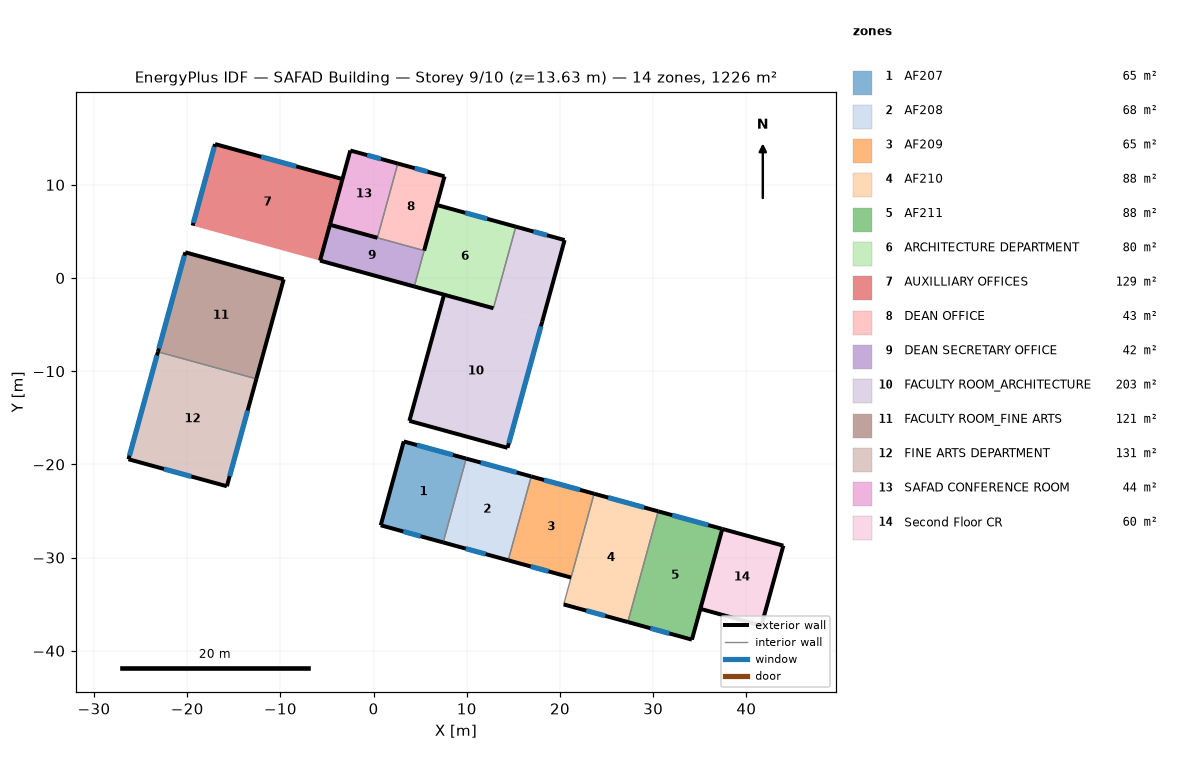
=== STOREY PLAN SPEC (per zone: floor XY polygon, exterior-wall plan segments, windows/doors) ===
zone 1: AF207  (64.8 m²)
  floor: (9.94, -19.38) (7.47, -28.37) (0.77, -26.53) (3.24, -17.54)
  exterior wall: (3.24, -17.54) – (0.77, -26.53)  [9.3 m]
  exterior wall: (0.77, -26.53) – (7.47, -28.37)  [6.9 m]
    window: (3.19, -27.20) – (5.05, -27.71)  [4.5 m²]
  exterior wall: (9.94, -19.38) – (3.24, -17.54)  [6.9 m]
    window: (8.51, -18.99) – (4.66, -17.93)  [2.0 m²]
  interior walls: 1
zone 2: AF208  (67.5 m²)
  floor: (16.92, -21.29) (14.45, -30.29) (7.47, -28.37) (9.94, -19.38)
  exterior wall: (16.92, -21.29) – (9.94, -19.38)  [7.2 m]
    window: (15.35, -20.86) – (11.50, -19.81)  [2.0 m²]
  exterior wall: (7.47, -28.37) – (14.45, -30.29)  [7.2 m]
    window: (9.89, -29.04) – (12.03, -29.63)  [5.2 m²]
  interior walls: 2
zone 3: AF209  (65.2 m²)
  floor: (23.66, -23.15) (21.19, -32.14) (14.45, -30.29) (16.92, -21.29)
  exterior wall: (23.66, -23.15) – (16.92, -21.29)  [7.0 m]
    window: (22.15, -22.73) – (18.29, -21.67)  [2.0 m²]
  exterior wall: (14.45, -30.29) – (21.19, -32.14)  [7.0 m]
    window: (16.87, -30.96) – (18.77, -31.48)  [4.6 m²]
  interior walls: 2
zone 4: AF210  (87.9 m²)
  floor: (30.54, -25.04) (27.28, -36.92) (20.40, -35.03) (23.66, -23.15)
  exterior wall: (20.40, -35.03) – (27.28, -36.92)  [7.1 m]
    window: (22.82, -35.69) – (24.86, -36.25)  [4.9 m²]
  exterior wall: (30.54, -25.04) – (23.66, -23.15)  [7.1 m]
    window: (29.03, -24.62) – (25.17, -23.56)  [2.0 m²]
  interior walls: 2
zone 5: AF211  (87.9 m²)
  floor: (37.42, -26.92) (34.16, -38.80) (27.28, -36.92) (30.54, -25.04)
  exterior wall: (37.42, -26.92) – (30.54, -25.04)  [7.1 m]
    window: (35.91, -26.51) – (32.05, -25.45)  [2.0 m²]
  exterior wall: (27.28, -36.92) – (34.16, -38.80)  [7.1 m]
    window: (29.70, -37.58) – (31.74, -38.14)  [4.9 m²]
  exterior wall: (34.16, -38.80) – (37.42, -26.92)  [12.3 m]
  interior walls: 1
zone 6: ARCHITECTURE DEPARTMENT  (79.9 m²)
  floor: (15.26, 5.51) (12.86, -3.24) (4.37, -0.91) (6.77, 7.84)
  exterior wall: (4.37, -0.91) – (12.86, -3.24)  [8.8 m]
  exterior wall: (15.26, 5.51) – (6.77, 7.84)  [8.8 m]
    window: (12.19, 6.35) – (9.84, 7.00)  [5.7 m²]
  interior walls: 2
zone 7: AUXILLIARY OFFICES  (128.7 m²)
  floor: (-3.34, 10.62) (-5.74, 1.86) (-19.42, 5.62) (-17.01, 14.37)
  exterior wall: (-3.34, 10.62) – (-17.01, 14.37)  [14.2 m]
    window: (-8.30, 11.98) – (-12.06, 13.01)  [9.1 m²]
  exterior wall: (-17.01, 14.37) – (-19.42, 5.62)  [9.1 m]
    window: (-17.09, 14.08) – (-19.34, 5.91)  [23.6 m²]
  interior walls: 1
zone 8: DEAN OFFICE  (43.0 m²)
  floor: (7.61, 10.91) (5.42, 2.94) (0.41, 4.32) (2.60, 12.28)
  exterior wall: (7.61, 10.91) – (2.60, 12.28)  [5.2 m]
    window: (5.80, 11.40) – (4.41, 11.78)  [3.4 m²]
  exterior wall: (5.42, 2.94) – (7.61, 10.91)  [8.3 m]
  interior walls: 2
zone 9: DEAN SECRETARY OFFICE  (41.9 m²)
  floor: (5.42, 2.94) (4.37, -0.91) (-5.74, 1.86) (-4.69, 5.71)
  exterior wall: (-5.74, 1.86) – (4.37, -0.91)  [10.5 m]
  exterior wall: (-4.69, 5.71) – (-5.74, 1.86)  [4.0 m]
  interior walls: 2
zone 10: FACULTY ROOM_ARCHITECTURE  (202.7 m²)
  floor: (20.50, 4.07) (18.09, -4.68) (12.86, -3.24) (15.26, 5.51)
  floor: (18.09, -4.68) (14.37, -18.22) (3.84, -15.33) (7.56, -1.79)
  exterior wall: (20.50, 4.07) – (15.26, 5.51)  [5.4 m]
    window: (18.61, 4.59) – (17.15, 4.99)  [3.5 m²]
  exterior wall: (3.84, -15.33) – (14.37, -18.22)  [10.9 m]
  exterior wall: (18.09, -4.68) – (20.50, 4.07)  [9.1 m]
  exterior wall: (7.56, -1.79) – (3.84, -15.33)  [14.0 m]
  exterior wall: (14.37, -18.22) – (18.09, -4.68)  [14.0 m]
    window: (14.51, -17.72) – (17.95, -5.19)  [26.0 m²]
  interior walls: 2
zone 11: FACULTY ROOM_FINE ARTS  (121.2 m²)
  floor: (-9.65, -0.14) (-12.58, -10.82) (-23.14, -7.92) (-20.20, 2.76)
  exterior wall: (-12.58, -10.82) – (-9.65, -0.14)  [11.1 m]
  exterior wall: (-20.20, 2.76) – (-23.14, -7.92)  [11.1 m]
    window: (-20.30, 2.40) – (-23.04, -7.56)  [28.7 m²]
  exterior wall: (-9.65, -0.14) – (-20.20, 2.76)  [11.0 m]
  interior walls: 1
zone 12: FINE ARTS DEPARTMENT  (130.9 m²)
  floor: (-12.58, -10.82) (-15.74, -22.35) (-26.30, -19.45) (-23.14, -7.92)
  exterior wall: (-23.14, -7.92) – (-26.30, -19.45)  [12.0 m]
    window: (-23.24, -8.31) – (-26.20, -19.06)  [31.0 m²]
  exterior wall: (-15.74, -22.35) – (-12.58, -10.82)  [12.0 m]
    window: (-15.44, -21.26) – (-13.51, -14.22)  [14.6 m²]
  exterior wall: (-26.30, -19.45) – (-15.74, -22.35)  [11.0 m]
    window: (-22.49, -20.49) – (-19.55, -21.30)  [7.1 m²]
  interior walls: 1
zone 13: SAFAD CONFERENCE ROOM  (43.7 m²)
  floor: (2.60, 12.28) (0.41, 4.32) (-4.69, 5.71) (-2.50, 13.68)
  exterior wall: (2.60, 12.28) – (-2.50, 13.68)  [5.3 m]
    window: (0.79, 12.78) – (-0.69, 13.18)  [3.6 m²]
  exterior wall: (-4.69, 5.71) – (0.41, 4.32)  [5.3 m]
  exterior wall: (-2.50, 13.68) – (-4.69, 5.71)  [8.3 m]
  interior walls: 1
zone 14: Second Floor CR  (60.4 m²)
  floor: (43.97, -28.72) (41.61, -37.30) (35.07, -35.50) (37.42, -26.92)
  exterior wall: (43.97, -28.72) – (37.42, -26.92)  [6.8 m]
  exterior wall: (41.61, -37.30) – (43.97, -28.72)  [8.9 m]
  exterior wall: (35.07, -35.50) – (41.61, -37.30)  [6.8 m]
  interior walls: 1

=== DERIVED (storey summary) ===
Building: SAFAD Building
Storey: 9 of 10  (floor level z = 13.63 m)
Storey gross floor area: 1225.7 m²
Zones on this storey: 14
  - AF207: floor 64.8 m²; exterior wall 23.2 m (75.3 m²); 2 window(s) 6.5 m²; WWR 8.7%
  - AF208: floor 67.5 m²; exterior wall 14.5 m (46.9 m²); 2 window(s) 7.2 m²; WWR 15.3%
  - AF209: floor 65.2 m²; exterior wall 14.0 m (45.3 m²); 2 window(s) 6.6 m²; WWR 14.6%
  - AF210: floor 87.9 m²; exterior wall 14.3 m (46.2 m²); 2 window(s) 6.9 m²; WWR 15.0%
  - AF211: floor 87.9 m²; exterior wall 26.6 m (86.2 m²); 2 window(s) 6.9 m²; WWR 8.1%
  - ARCHITECTURE DEPARTMENT: floor 79.9 m²; exterior wall 17.6 m (57.1 m²); 1 window(s) 5.7 m²; WWR 10.0%
  - AUXILLIARY OFFICES: floor 128.7 m²; exterior wall 23.3 m (75.3 m²); 2 window(s) 32.7 m²; WWR 43.4%
  - DEAN OFFICE: floor 43.0 m²; exterior wall 13.5 m (43.6 m²); 1 window(s) 3.4 m²; WWR 7.7%
  - DEAN SECRETARY OFFICE: floor 41.9 m²; exterior wall 14.5 m (46.9 m²); WWR 0.0%
  - FACULTY ROOM_ARCHITECTURE: floor 202.7 m²; exterior wall 53.5 m (173.4 m²); 2 window(s) 29.5 m²; WWR 17.0%
  - FACULTY ROOM_FINE ARTS: floor 121.2 m²; exterior wall 33.1 m (107.2 m²); 1 window(s) 28.7 m²; WWR 26.8%
  - FINE ARTS DEPARTMENT: floor 130.9 m²; exterior wall 34.9 m (112.9 m²); 3 window(s) 52.7 m²; WWR 46.6%
  - SAFAD CONFERENCE ROOM: floor 43.7 m²; exterior wall 18.8 m (61.0 m²); 1 window(s) 3.6 m²; WWR 5.8%
  - Second Floor CR: floor 60.4 m²; exterior wall 22.5 m (72.8 m²); WWR 0.0%
Zone adjacency: (none detected)